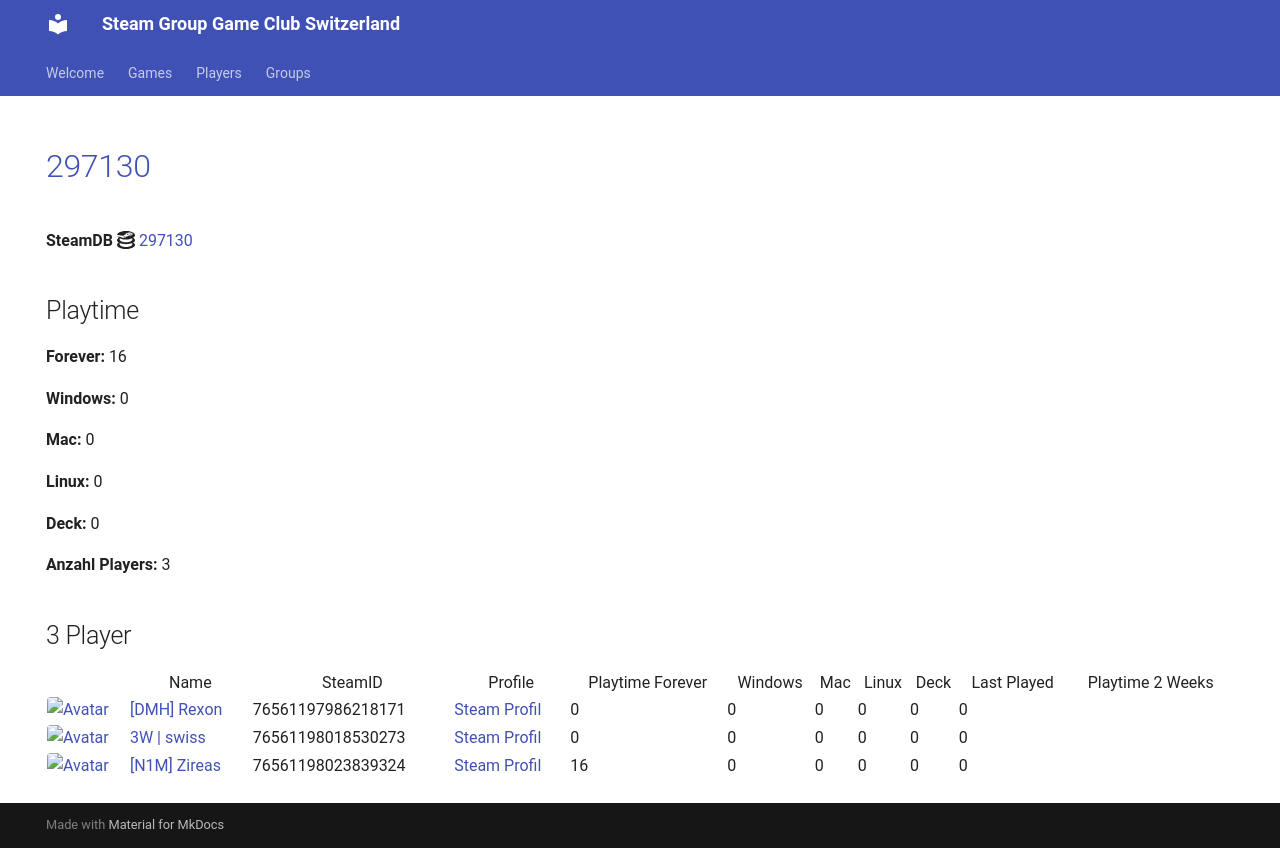

repository: Game-Club-Switzerland/steam.gameclub.ch · page: game/297130/index.html · generator: mkdocs

---
hide:
  - navigation
  - toc
---
# <a href="https://store.steampowered.com/app/297130">297130</a>

**SteamDB :simple-steamdb:** <a href="https://steamdb.info/app/297130">297130</a>

## Playtime

**Forever:** 16

**Windows:** 0

**Mac:** 0

**Linux:** 0

**Deck:** 0

**Anzahl Players:** 3
## 3 Player

<table id="charts-table" class="display" style="width:100%">
            <thead>
                <tr>
                    <th></th>
                    <th>Name</th>
                    <th>SteamID</th>
                    <th>Profile</th>
                    <th>Playtime Forever</th>
                    <th>Windows</th>
                    <th>Mac</th>
                    <th>Linux</th>
                    <th>Deck</th>
                    <th>Last Played</th>
                    <th>Playtime 2 Weeks</th>
                </tr>
            </thead>
            <tbody>
        <tr>
<td><a href="/player/76561197986218171" target="_blank" title="[DMH] Rexon"><img src="https://avatars.steamstatic.com/14c94ace391b90e2c5c3e07e44f518f25a3d4376_full.jpg" alt="Avatar" style="width:48px;height:48px;border-radius:4px;"></a></td><td><a href="/player/76561197986218171" target="_blank" title="[DMH] Rexon">[DMH] Rexon</a></td><td>76561197986218171</td><td><a href="https://steamcommunity.com/id/19nosferatu82/" target="_blank">Steam Profil</a></td><td>0</td><td>0</td><td>0</td><td>0</td><td>0</td><td>0</td><td></td></tr>
<tr>
<td><a href="/player/76561198023839324" target="_blank" title="[N1M] Zireas"><img src="https://avatars.steamstatic.com/b053cb698df6607c8515bebff0f89d9c9bcb1c08_full.jpg" alt="Avatar" style="width:48px;height:48px;border-radius:4px;"></a></td><td><a href="/player/76561198023839324" target="_blank" title="[N1M] Zireas">[N1M] Zireas</a></td><td>76561198023839324</td><td><a href="https://steamcommunity.com/profiles/76561198023839324/" target="_blank">Steam Profil</a></td><td>16</td><td>0</td><td>0</td><td>0</td><td>0</td><td>0</td><td></td></tr>
<tr>
<td><a href="/player/76561198018530273" target="_blank" title="3W | swiss"><img src="https://avatars.steamstatic.com/321f3e02c465b19dbdf228bc79524eb48a7b8eec_full.jpg" alt="Avatar" style="width:48px;height:48px;border-radius:4px;"></a></td><td><a href="/player/76561198018530273" target="_blank" title="3W | swiss">3W | swiss</a></td><td>76561198018530273</td><td><a href="https://steamcommunity.com/profiles/76561198018530273/" target="_blank">Steam Profil</a></td><td>0</td><td>0</td><td>0</td><td>0</td><td>0</td><td>0</td><td></td></tr>
</tbody>
</table>
